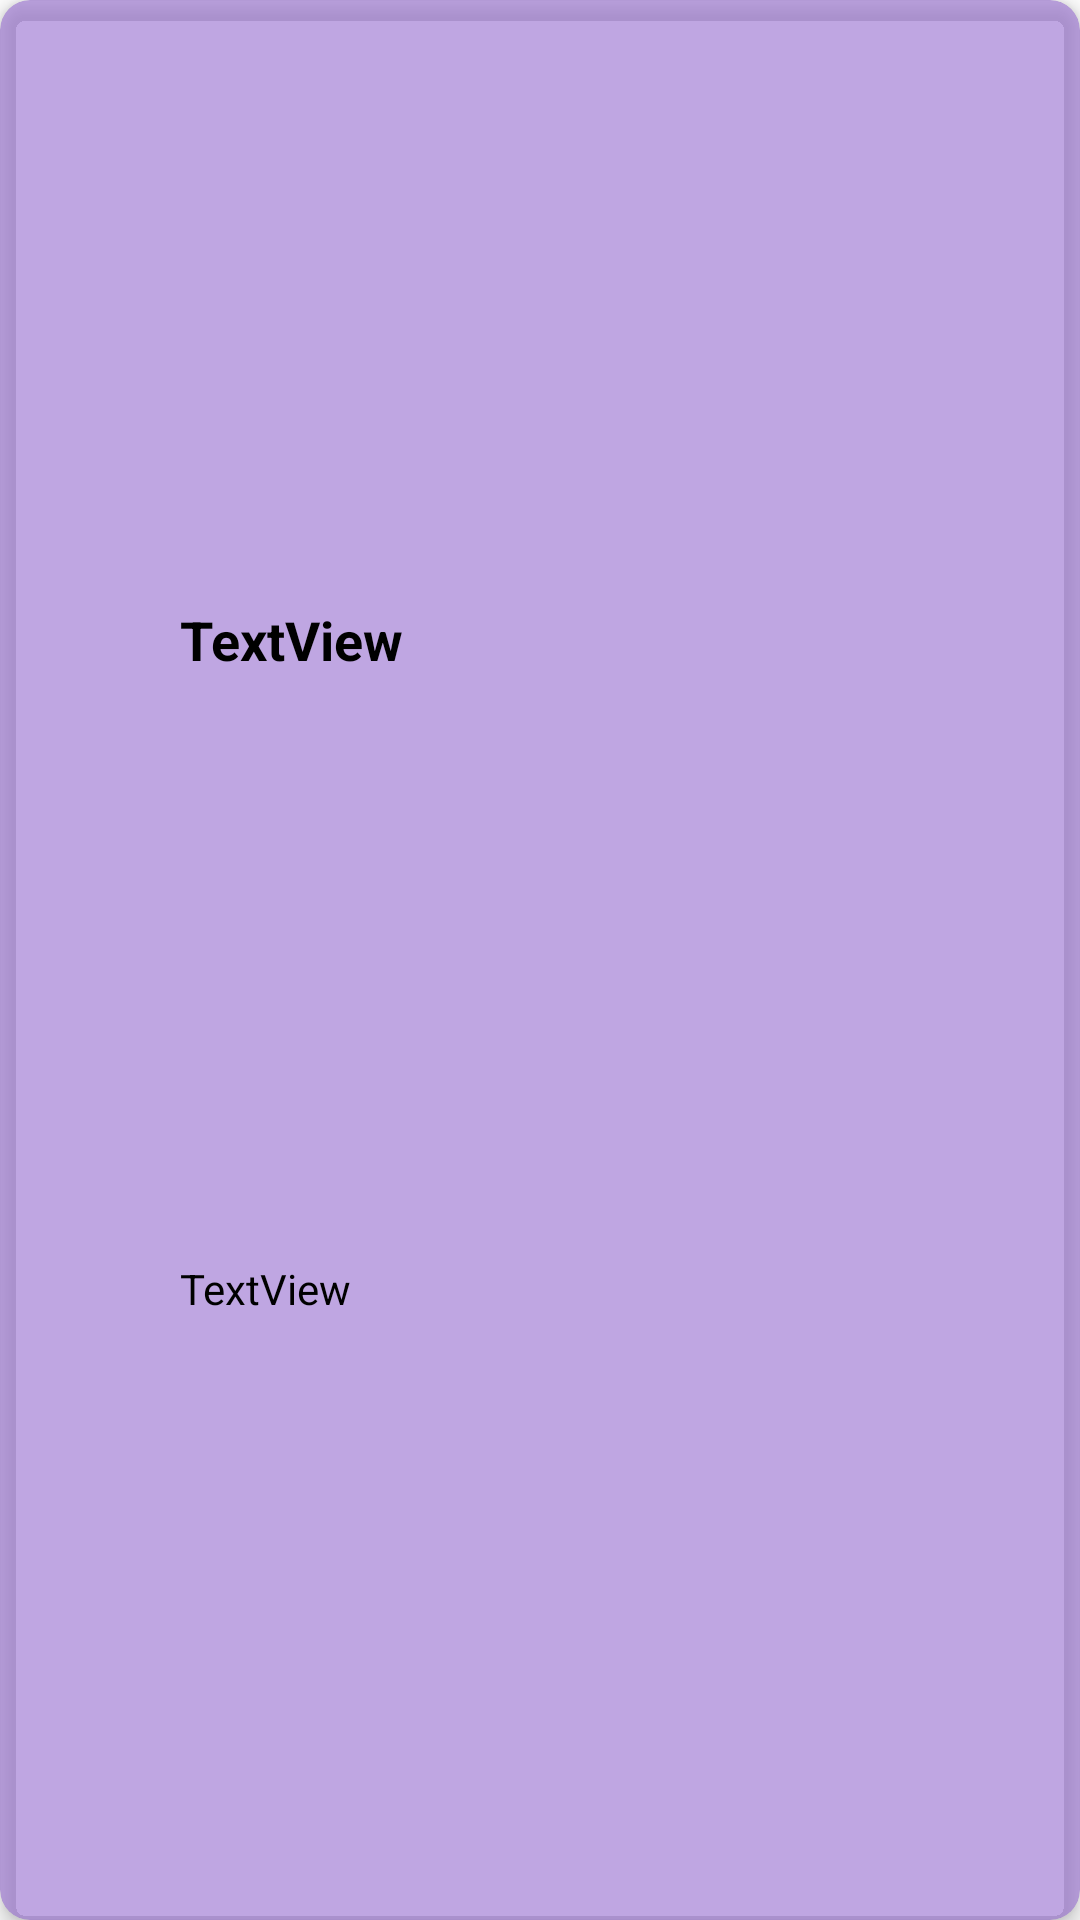

Write the Android layout XML for this screen, with the resource values it uses.
<!-- AndroidManifest.xml: application theme Theme.ConnectIN -->
<!-- res/layout/all_connection_layout.xml -->
<?xml version="1.0" encoding="utf-8"?>
<androidx.cardview.widget.CardView xmlns:android="http://schemas.android.com/apk/res/android"
    xmlns:app="http://schemas.android.com/apk/res-auto"
    xmlns:tools="http://schemas.android.com/tools"
    android:id="@+id/connectionCV"
    android:layout_width="match_parent"
    android:layout_height="wrap_content"
    android:layout_margin="8dp"
    android:hapticFeedbackEnabled="true"
    app:cardBackgroundColor="#8F8D61CC"
    app:cardCornerRadius="10dp"
    app:cardElevation="4dp">

    <androidx.constraintlayout.widget.ConstraintLayout
        android:layout_width="match_parent"
        android:layout_height="match_parent"
        android:layout_margin="8dp">

        <ImageView
            android:id="@+id/connectionIV"
            android:layout_width="50dp"
            android:layout_height="50dp"
            app:layout_constraintStart_toStartOf="parent"
            app:layout_constraintTop_toTopOf="parent"
            tools:srcCompat="@tools:sample/avatars" />

        <TextView
            android:id="@+id/connectionName"
            android:layout_width="0dp"
            android:layout_height="wrap_content"
            android:layout_margin="2dp"
            android:text="TextView"
            android:textColor="#000000"
            android:textSize="18sp"
            android:textStyle="bold"
            app:layout_constraintBottom_toTopOf="@+id/connectionOccupation"
            app:layout_constraintEnd_toEndOf="parent"
            app:layout_constraintStart_toEndOf="@+id/connectionIV"
            app:layout_constraintTop_toTopOf="parent" />

        <TextView
            android:id="@+id/connectionOccupation"
            android:layout_width="0dp"
            android:layout_height="wrap_content"
            android:layout_margin="2dp"
            android:text="TextView"
            android:textColor="#000000"
            android:textSize="14sp"
            app:layout_constraintBottom_toBottomOf="parent"
            app:layout_constraintEnd_toEndOf="parent"
            app:layout_constraintHorizontal_bias="0.0"
            app:layout_constraintStart_toEndOf="@+id/connectionIV"
            app:layout_constraintTop_toBottomOf="@+id/connectionName" />
    </androidx.constraintlayout.widget.ConstraintLayout>
</androidx.cardview.widget.CardView>
<!-- resources referenced by this layout -->
<resources>
  <style name="Theme.ConnectIN" parent="Theme.MaterialComponents.DayNight.DarkActionBar">
          
          <item name="colorPrimary">@color/purple_500</item>
          <item name="colorPrimaryVariant">@color/purple_700</item>
          <item name="colorOnPrimary">@color/white</item>
          
          <item name="colorSecondary">@color/teal_200</item>
          <item name="colorSecondaryVariant">@color/teal_700</item>
          <item name="colorOnSecondary">@color/black</item>
          
          <item name="android:statusBarColor" tools:targetApi="l">?attr/colorPrimaryVariant</item>
          
      </style>
  <color name="purple_500">#FF6200EE</color>
  <color name="purple_700">#FF3700B3</color>
  <color name="white">#FFFFFFFF</color>
  <color name="teal_200">#FF03DAC5</color>
  <color name="teal_700">#FF018786</color>
  <color name="black">#FF000000</color>
</resources>
